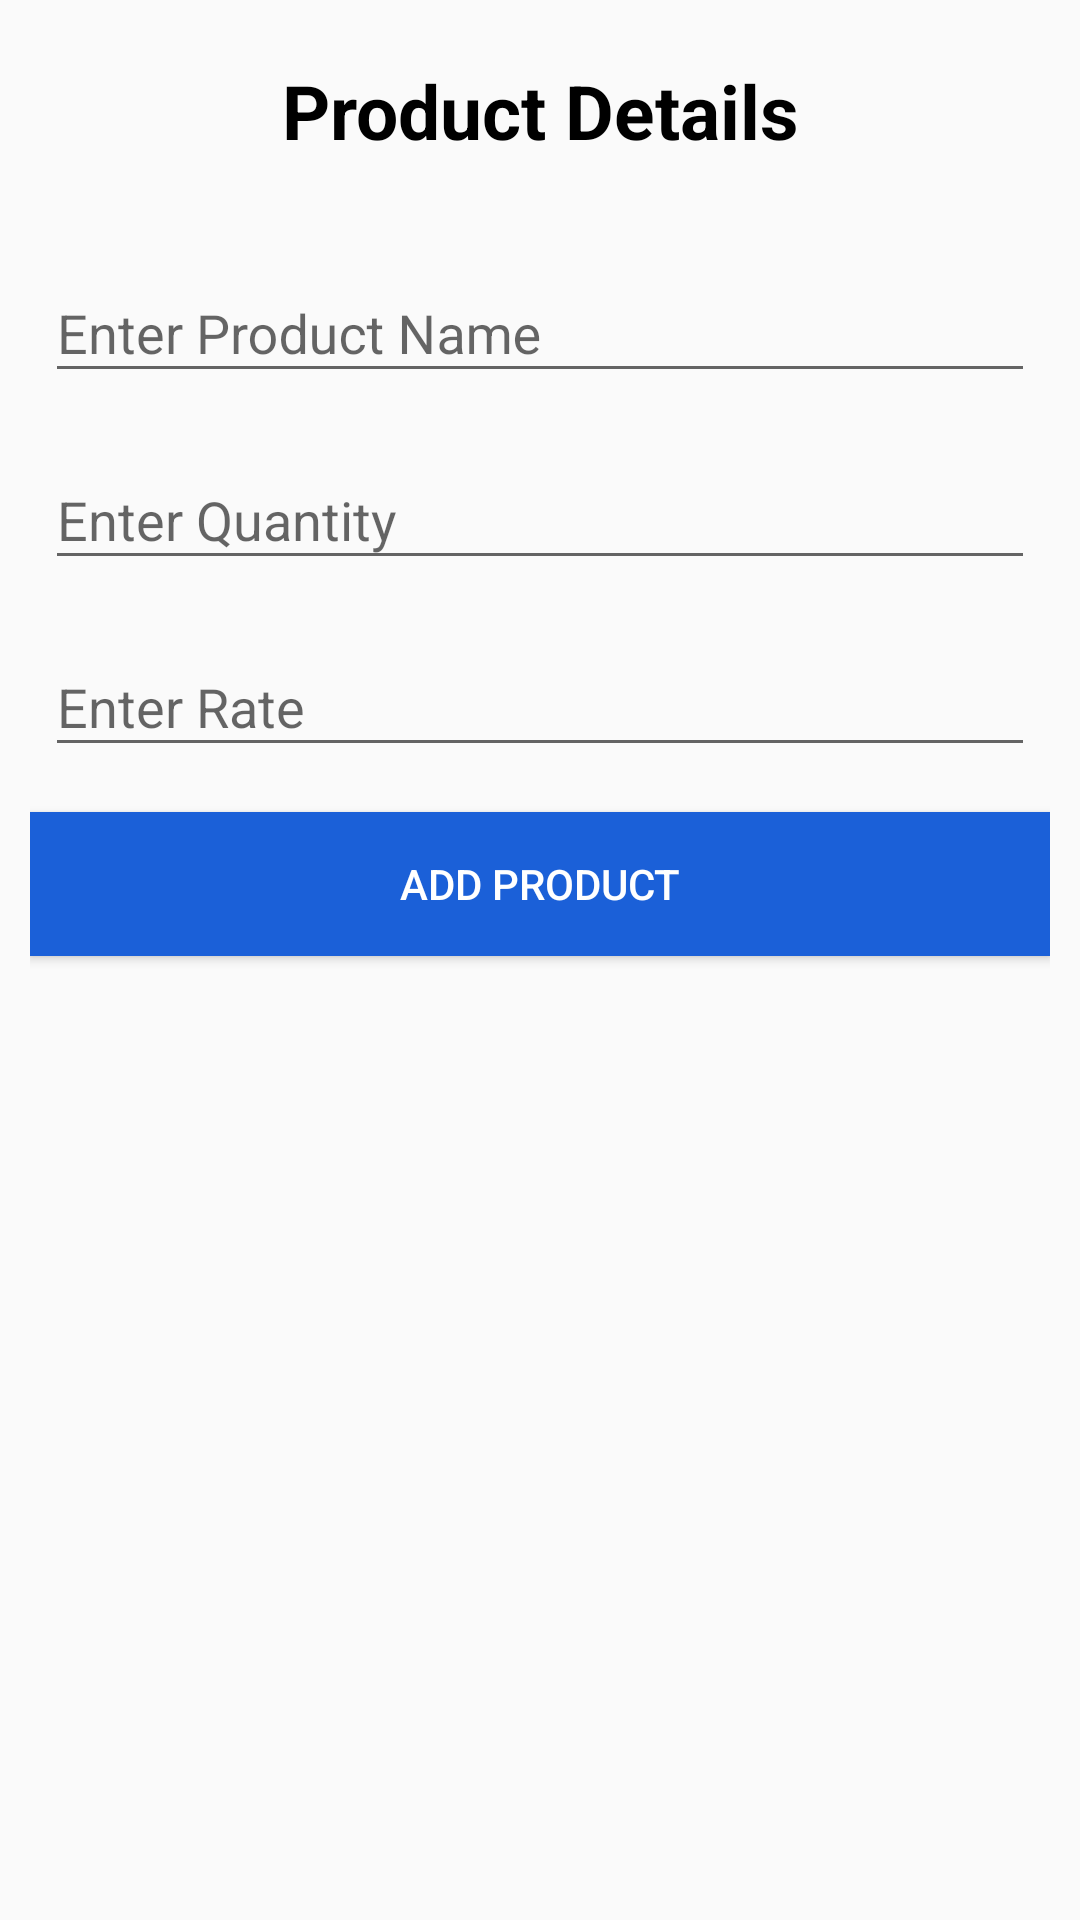

Write the Android layout XML for this screen, with the resource values it uses.
<!-- AndroidManifest.xml: application theme AppTheme -->
<!-- res/layout/activity_add_single_item.xml -->
<?xml version="1.0" encoding="utf-8"?>
<androidx.constraintlayout.widget.ConstraintLayout
        xmlns:android="http://schemas.android.com/apk/res/android"
        xmlns:app="http://schemas.android.com/apk/res-auto"

        android:padding="10dp"
        android:layout_width="match_parent"
        android:layout_height="match_parent">


    <TextView android:layout_width="match_parent" android:layout_height="wrap_content"
    android:text="Product Details"
    app:layout_constraintStart_toStartOf="parent"
    app:layout_constraintEnd_toEndOf="parent"
    app:layout_constraintTop_toTopOf="parent"
              android:gravity="center"
              android:textSize="25sp"
              android:textColor="@android:color/black"
              android:textStyle="bold"
              android:padding="10dp"
    android:id="@+id/tvProductTitle"/>

    <com.google.android.material.textfield.TextInputLayout
            android:id="@+id/tilProductName"
            android:layout_width="match_parent"
            android:layout_height="wrap_content"
            android:layout_marginTop="10dp"
            app:layout_constraintStart_toStartOf="parent"
            app:layout_constraintEnd_toEndOf="parent"
            android:padding="5dp"
            app:layout_constraintTop_toBottomOf="@+id/tvProductTitle">
        <com.google.android.material.textfield.TextInputEditText
                android:id="@+id/etProductName"
                android:inputType="text"
                android:layout_width="match_parent"
                android:layout_height="wrap_content"
                android:hint="Enter Product Name"/>
    </com.google.android.material.textfield.TextInputLayout>

    <com.google.android.material.textfield.TextInputLayout
            android:id="@+id/tilQuantity"
            android:layout_width="match_parent"
            android:layout_height="wrap_content"
            app:layout_constraintStart_toStartOf="parent"
            app:layout_constraintEnd_toEndOf="parent"
            android:padding="5dp"
            app:layout_constraintTop_toBottomOf="@+id/tilProductName">
        <com.google.android.material.textfield.TextInputEditText
                android:id="@+id/etQuantity"
                android:layout_width="match_parent"
                android:inputType="number"
                android:layout_height="wrap_content"
                android:hint="Enter Quantity"/>
    </com.google.android.material.textfield.TextInputLayout>

    <com.google.android.material.textfield.TextInputLayout
            android:id="@+id/tilRate"
            android:layout_width="match_parent"
            android:layout_height="wrap_content"
            app:layout_constraintStart_toStartOf="parent"
            app:layout_constraintEnd_toEndOf="parent"
            android:padding="5dp"
            app:layout_constraintTop_toBottomOf="@+id/tilQuantity">
        <com.google.android.material.textfield.TextInputEditText
                android:id="@+id/etRate"
                android:layout_width="match_parent"
                android:layout_height="wrap_content"
                android:inputType="number"
                android:hint="Enter Rate"/>
    </com.google.android.material.textfield.TextInputLayout>

    <Button
            android:layout_width="match_parent"
            android:layout_height="wrap_content"
            android:id="@+id/btnAddSingleProduct"
            android:textColor="@android:color/white"
            android:layout_marginTop="10dp"
            android:background="@color/colorAccent"
            app:layout_constraintTop_toBottomOf="@+id/tilRate"
            android:text="Add Product"/>


</androidx.constraintlayout.widget.ConstraintLayout>
<!-- resources referenced by this layout -->
<resources>
  <color name="colorAccent">#1B60D8</color>
  <style name="AppTheme" parent="Theme.AppCompat.Light.DarkActionBar">
          
          <item name="colorPrimary">@color/colorPrimary</item>
          <item name="colorPrimaryDark">@color/colorPrimaryDark</item>
          <item name="colorAccent">@color/colorAccent</item>
      </style>
  <color name="colorPrimary">#ff5722</color>
  <color name="colorPrimaryDark">#D6491D</color>
</resources>
